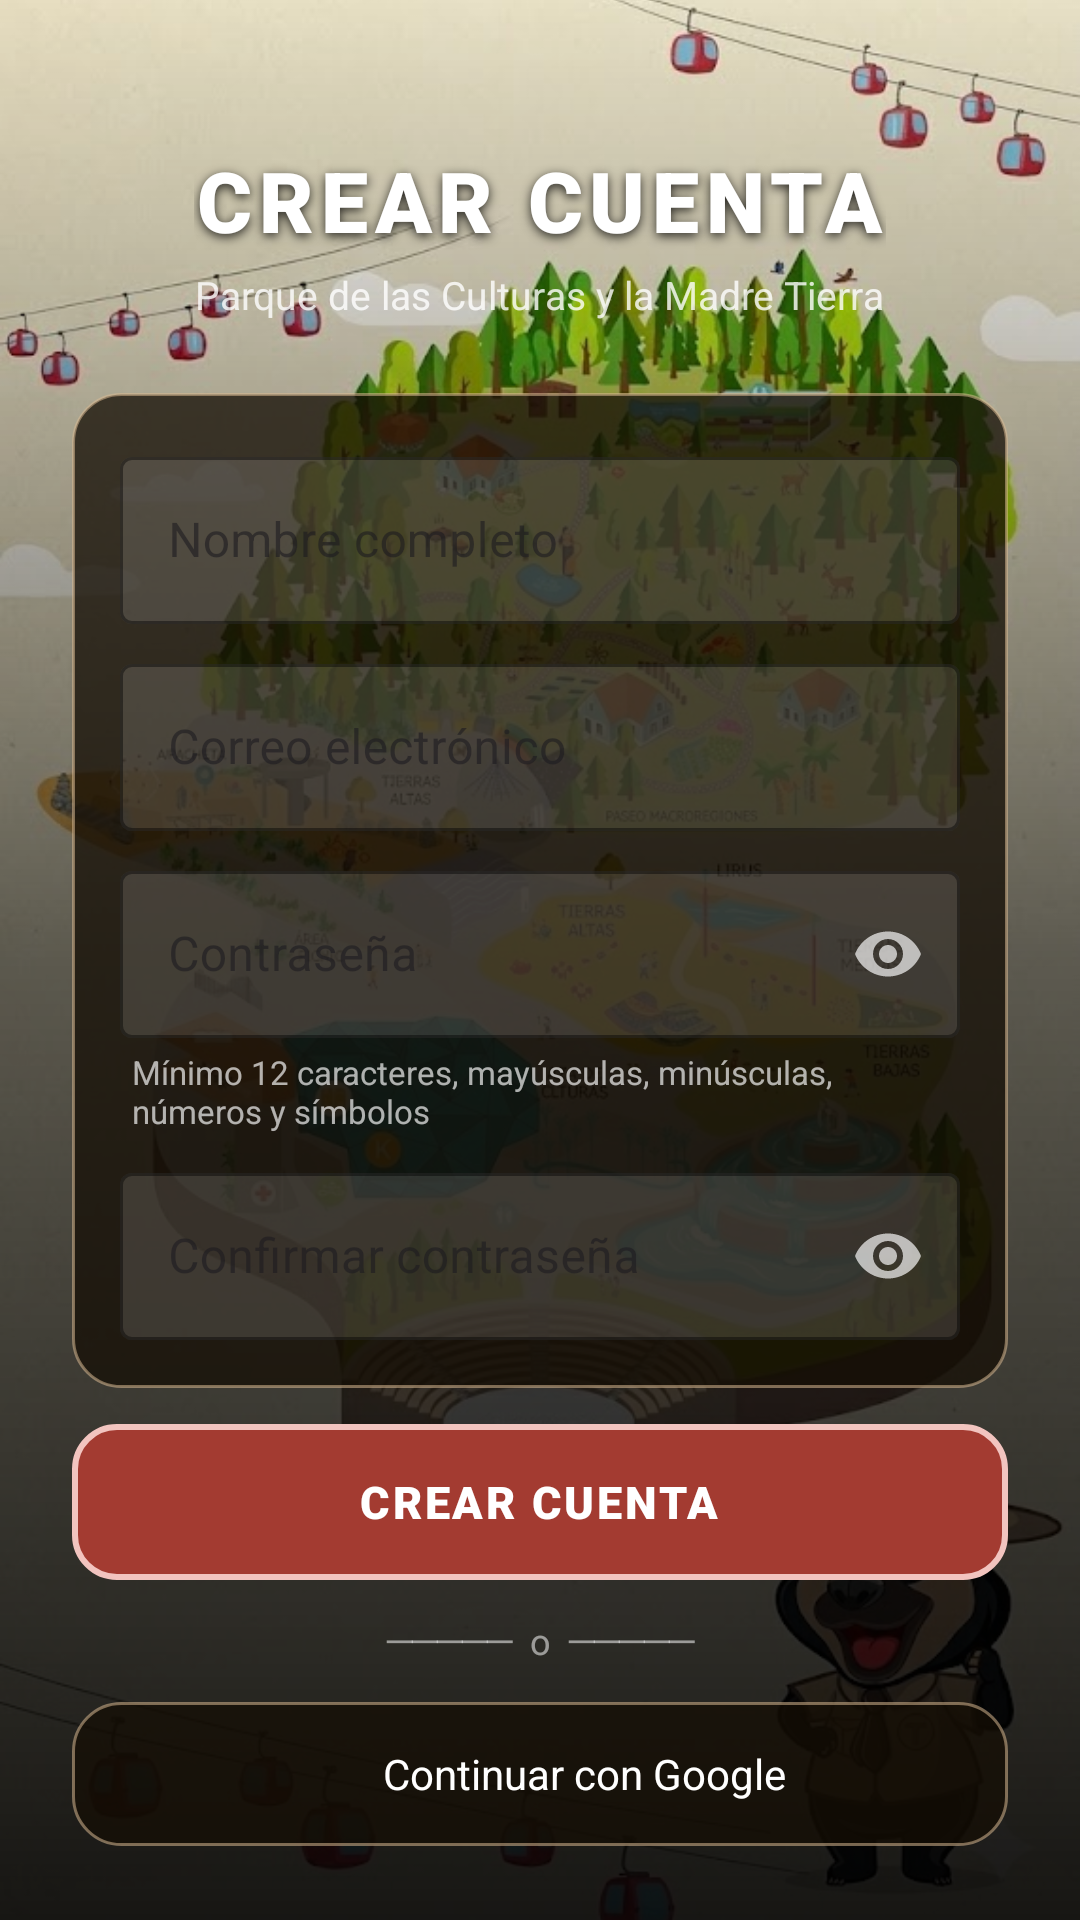

This screen was rendered from an Android layout file. Write that file and the resources it references.
<!-- AndroidManifest.xml: application theme Theme.PedroChacolla -->
<!-- res/layout/fragment_register.xml -->
<?xml version="1.0" encoding="utf-8"?>
<FrameLayout xmlns:android="http://schemas.android.com/apk/res/android"
    xmlns:app="http://schemas.android.com/apk/res-auto"
    xmlns:tools="http://schemas.android.com/tools"
    android:layout_width="match_parent"
    android:layout_height="match_parent"
    tools:context=".ui.auth.RegisterFragment">

    
    <ImageView
        android:layout_width="match_parent"
        android:layout_height="match_parent"
        android:src="@drawable/background_game"
        android:scaleType="centerCrop"
        android:contentDescription="" />

    
    <View
        android:layout_width="match_parent"
        android:layout_height="match_parent"
        android:background="@drawable/gradient_game_overlay" />

    
    <androidx.core.widget.NestedScrollView
        android:layout_width="match_parent"
        android:layout_height="match_parent"
        android:fillViewport="true">

        <LinearLayout
            android:layout_width="match_parent"
            android:layout_height="wrap_content"
            android:orientation="vertical"
            android:gravity="center_horizontal"
            android:paddingTop="48dp"
            android:paddingBottom="32dp"
            android:paddingStart="24dp"
            android:paddingEnd="24dp">

            
            <TextView
                android:id="@+id/textView2"
                android:layout_width="wrap_content"
                android:layout_height="wrap_content"
                android:text="CREAR CUENTA"
                android:textSize="28sp"
                android:textStyle="bold"
                android:fontFamily="sans-serif-black"
                android:textColor="#FFFFFFFF"
                android:letterSpacing="0.08"
                android:shadowColor="#CC000000"
                android:shadowRadius="8"
                android:shadowDy="3" />

            <TextView
                android:id="@+id/textView4"
                android:layout_width="wrap_content"
                android:layout_height="wrap_content"
                android:layout_marginTop="4dp"
                android:layout_marginBottom="24dp"
                android:text="Parque de las Culturas y la Madre Tierra"
                android:textSize="13sp"
                android:textColor="#CCFFFFFF" />

            
            <LinearLayout
                android:layout_width="match_parent"
                android:layout_height="wrap_content"
                android:orientation="vertical"
                android:background="@drawable/bg_game_card"
                android:padding="16dp"
                android:layout_marginBottom="12dp">

                
                <com.google.android.material.textfield.TextInputLayout
                    android:id="@+id/til_register_username"
                    style="@style/Widget.MaterialComponents.TextInputLayout.OutlinedBox"
                    android:layout_width="match_parent"
                    android:layout_height="wrap_content"
                    android:layout_marginBottom="8dp"
                    android:hint="Nombre completo"
                    app:hintTextColor="#AAFFFFFF"
                    android:theme="@style/ThemeOverlay.App.TextInput.Dark"
                    app:boxStrokeColor="#66FFFFFF"
                    app:boxStrokeWidth="1dp"
                    app:boxBackgroundColor="#22FFFFFF">

                    <com.google.android.material.textfield.TextInputEditText
                        android:id="@+id/et_register_username"
                        android:layout_width="match_parent"
                        android:layout_height="wrap_content"
                        android:inputType="textPersonName"
                        android:imeOptions="actionNext"
                        android:textColor="#FFFFFFFF"
                        android:textColorHint="#88FFFFFF" />
                </com.google.android.material.textfield.TextInputLayout>

                
                <com.google.android.material.textfield.TextInputLayout
                    android:id="@+id/til_register_email"
                    style="@style/Widget.MaterialComponents.TextInputLayout.OutlinedBox"
                    android:layout_width="match_parent"
                    android:layout_height="wrap_content"
                    android:layout_marginBottom="8dp"
                    android:hint="Correo electrónico"
                    app:hintTextColor="#AAFFFFFF"
                    android:theme="@style/ThemeOverlay.App.TextInput.Dark"
                    app:boxStrokeColor="#66FFFFFF"
                    app:boxStrokeWidth="1dp"
                    app:boxBackgroundColor="#22FFFFFF">

                    <com.google.android.material.textfield.TextInputEditText
                        android:id="@+id/et_register_email"
                        android:layout_width="match_parent"
                        android:layout_height="wrap_content"
                        android:inputType="textEmailAddress"
                        android:imeOptions="actionNext"
                        android:textColor="#FFFFFFFF"
                        android:textColorHint="#88FFFFFF" />
                </com.google.android.material.textfield.TextInputLayout>

                
                <com.google.android.material.textfield.TextInputLayout
                    android:id="@+id/til_register_password"
                    style="@style/Widget.MaterialComponents.TextInputLayout.OutlinedBox"
                    android:layout_width="match_parent"
                    android:layout_height="wrap_content"
                    android:layout_marginBottom="4dp"
                    android:hint="Contraseña"
                    app:endIconMode="password_toggle"
                    app:endIconTint="#AAFFFFFF"
                    app:hintTextColor="#AAFFFFFF"
                    android:theme="@style/ThemeOverlay.App.TextInput.Dark"
                    app:boxStrokeColor="#66FFFFFF"
                    app:boxStrokeWidth="1dp"
                    app:boxBackgroundColor="#22FFFFFF">

                    <com.google.android.material.textfield.TextInputEditText
                        android:id="@+id/et_register_password"
                        android:layout_width="match_parent"
                        android:layout_height="wrap_content"
                        android:inputType="textPassword"
                        android:imeOptions="actionNext"
                        android:textColor="#FFFFFFFF"
                        android:textColorHint="#88FFFFFF" />
                </com.google.android.material.textfield.TextInputLayout>

                <TextView
                    android:id="@+id/tv_password_hint"
                    android:layout_width="match_parent"
                    android:layout_height="wrap_content"
                    android:layout_marginBottom="8dp"
                    android:paddingStart="4dp"
                    android:text="Mínimo 12 caracteres, mayúsculas, minúsculas, números y símbolos"
                    android:textSize="11sp"
                    android:textColor="#AAFFFFFF" />

                
                <com.google.android.material.textfield.TextInputLayout
                    android:id="@+id/til_register_password2"
                    style="@style/Widget.MaterialComponents.TextInputLayout.OutlinedBox"
                    android:layout_width="match_parent"
                    android:layout_height="wrap_content"
                    android:hint="Confirmar contraseña"
                    app:endIconMode="password_toggle"
                    app:endIconTint="#AAFFFFFF"
                    app:hintTextColor="#AAFFFFFF"
                    android:theme="@style/ThemeOverlay.App.TextInput.Dark"
                    app:boxStrokeColor="#66FFFFFF"
                    app:boxStrokeWidth="1dp"
                    app:boxBackgroundColor="#22FFFFFF">

                    <com.google.android.material.textfield.TextInputEditText
                        android:id="@+id/et_register_password2"
                        android:layout_width="match_parent"
                        android:layout_height="wrap_content"
                        android:inputType="textPassword"
                        android:imeOptions="actionDone"
                        android:textColor="#FFFFFFFF"
                        android:textColorHint="#88FFFFFF" />
                </com.google.android.material.textfield.TextInputLayout>

            </LinearLayout>

            
            <LinearLayout
                android:id="@+id/btn_register"
                android:layout_width="match_parent"
                android:layout_height="52dp"
                android:orientation="horizontal"
                android:gravity="center"
                android:background="@drawable/bg_btn_explorar"
                android:clickable="true"
                android:focusable="true"
                android:layout_marginBottom="12dp">

                <TextView
                    android:layout_width="wrap_content"
                    android:layout_height="wrap_content"
                    android:text="CREAR CUENTA"
                    android:textSize="15sp"
                    android:textStyle="bold"
                    android:fontFamily="sans-serif-black"
                    android:textColor="#FFFFFFFF"
                    android:letterSpacing="0.06" />

            </LinearLayout>

            
            <TextView
                android:id="@+id/tv_or_divider"
                android:layout_width="match_parent"
                android:layout_height="wrap_content"
                android:layout_marginBottom="12dp"
                android:gravity="center"
                android:text="─────  o  ─────"
                android:textColor="#88FFFFFF"
                android:textSize="12sp" />

            
            <LinearLayout
                android:id="@+id/btn_login_google"
                android:layout_width="match_parent"
                android:layout_height="48dp"
                android:orientation="horizontal"
                android:gravity="center"
                android:background="@drawable/bg_game_card"
                android:clickable="true"
                android:focusable="true"
                android:layout_marginBottom="8dp">

                <ImageView
                    android:layout_width="20dp"
                    android:layout_height="20dp"
                    android:src="@drawable/logo_google"
                    android:contentDescription="" />

                <TextView
                    android:layout_width="wrap_content"
                    android:layout_height="wrap_content"
                    android:layout_marginStart="10dp"
                    android:text="Continuar con Google"
                    android:textSize="14sp"
                    android:textColor="#FFFFFFFF" />

            </LinearLayout>

            
            <com.google.android.material.button.MaterialButton
                android:id="@+id/btn_go_login"
                style="@style/Widget.MaterialComponents.Button.TextButton"
                android:layout_width="wrap_content"
                android:layout_height="wrap_content"
                android:text="¿Ya tienes cuenta? Inicia sesión"
                android:textColor="#CCFFFFFF"
                app:cornerRadius="8dp" />

        </LinearLayout>
    </androidx.core.widget.NestedScrollView>

</FrameLayout>
<!-- resources referenced by this layout -->
<resources>
  <!-- drawable bg_btn_explorar (drawable) -->
  <?xml version="1.0" encoding="utf-8"?>
  <selector xmlns:android="http://schemas.android.com/apk/res/android">
      <item android:state_pressed="true">
          <shape android:shape="rectangle">
              <solid android:color="#FF6B2017" />
              <corners android:radius="14dp" />
              <stroke android:width="2dp" android:color="#FFF2C4BF" />
          </shape>
      </item>
      <item>
          <shape android:shape="rectangle">
              <solid android:color="#FFA33B31" />
              <corners android:radius="14dp" />
              <stroke android:width="2dp" android:color="#FFF2C4BF" />
          </shape>
      </item>
  </selector>
  <!-- drawable bg_game_card (drawable) -->
  <?xml version="1.0" encoding="utf-8"?>
  <shape xmlns:android="http://schemas.android.com/apk/res/android"
      android:shape="rectangle">
      <solid android:color="#C0150E05" />
      <corners android:radius="16dp" />
      <stroke android:width="1dp" android:color="#88D9B992" />
  </shape>
  <!-- drawable gradient_game_overlay (drawable) -->
  <?xml version="1.0" encoding="utf-8"?>
  <shape xmlns:android="http://schemas.android.com/apk/res/android"
      android:shape="rectangle">
      <gradient
          android:type="linear"
          android:angle="270"
          android:startColor="#00000000"
          android:centerColor="#99000000"
          android:endColor="#E6000000" />
  </shape>
  <style name="ThemeOverlay.App.TextInput.Dark" parent="">
          <item name="colorOnSurfaceVariant">#AAFFFFFF</item>
          <item name="colorOutline">#66FFFFFF</item>
      </style>
  <color name="pcymt_primary">#634F46</color>
  <color name="pcymt_on_primary">#FDFBF7</color>
  <color name="pcymt_primary_container">#D9B992</color>
  <color name="pcymt_on_primary_container">#1C1C1C</color>
  <color name="pcymt_secondary">#7A7A4A</color>
  <color name="pcymt_on_secondary">#FDFBF7</color>
  <color name="pcymt_secondary_container">#C9C99A</color>
  <color name="pcymt_on_secondary_container">#1C1C1C</color>
  <color name="pcymt_tertiary">#A33B31</color>
  <color name="pcymt_on_tertiary">#FDFBF7</color>
  <color name="pcymt_tertiary_container">#F2C4BF</color>
  <color name="pcymt_on_tertiary_container">#3B0F0B</color>
  <color name="pcymt_background">#FDFBF7</color>
  <color name="pcymt_surface">#FDFBF7</color>
  <color name="pcymt_surface_container">#EDE8E0</color>
  <color name="pcymt_outline">#8A7060</color>
</resources>
